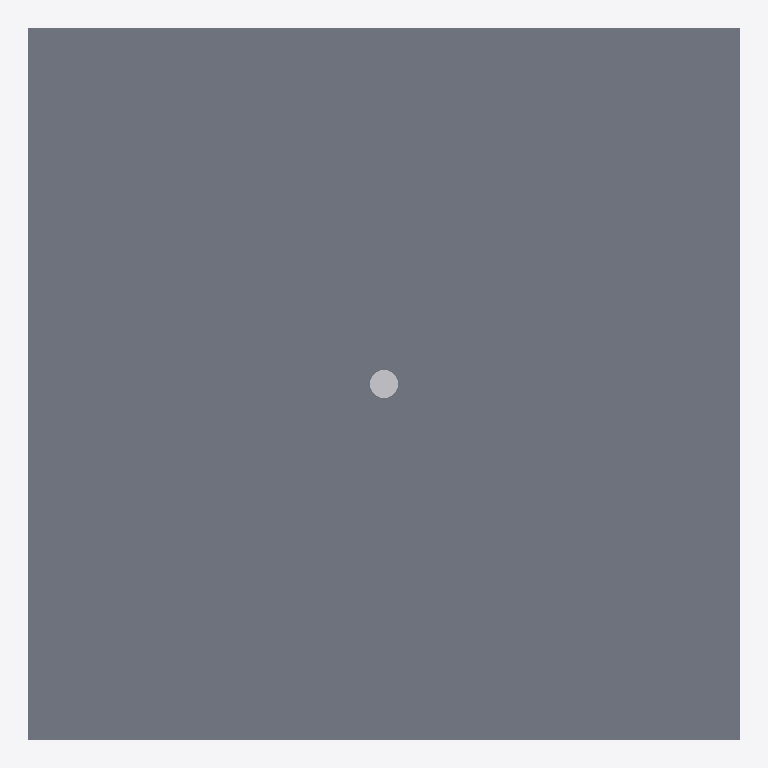
Plan cut of the same IFC building model at storey 'Terrain' (level 0.00 m, cut at 1.40 m), seen from above with north up, elements coloured by IFC class (only those large enough to see are counted): 1 slab (grey), 1 other element (light grey). No cut surface shows.
Extent 6.0 m × 6.0 m × 1.9 m (x, y, z). Storeys (1): Terrain at 0.00 m. Elements (3): 1 IfcBuildingElementProxy, 1 IfcGeographicElement, 1 IfcSlab.

HEADER;
FILE_DESCRIPTION(('ViewDefinition[DesignTransferView]'),'2;1');
FILE_NAME('/dev/null','2026-09-22T09:09:36+02:00',(''),(''),'IfcOpenShell 0.8.5','IfcOpenShell 0.8.5','Nobody');
FILE_SCHEMA(('IFC4'));
ENDSEC;
DATA;
#6=IFCPROJECT('2sfU0RIJP04QwFbDFb4WON',#5,'tree-pit-01',$,$,$,$,(#15),#10);
#18=IFCSITE('2_DZO9Vhz6JvQyWMaw5sdc',#17,'Site',$,$,#29,$,$,$,$,$,$,$,$);
#20=IFCBUILDING('1dD04icQXAFwTZDbvzHIJ4',#19,'Building',$,$,#34,$,$,$,$,$,$);
#36=IFCBUILDINGSTOREY('3A1dnLjP905Ojc3xqn_NhL',#35,'Terrain',$,$,#43,$,$,$,0.0);
#45=IFCSLAB('3gamcsys53AukOK0OTW5RA',#44,'Terrain',$,$,#52,#67,$,.FLOOR.);
#93=IFCBUILDINGELEMENTPROXY('0a0qKd4wv0TuZ7zOmN_rI7',#92,'Stamm',$,'Stamm',$,#120,$,.USERDEFINED.);
ENDSEC;
